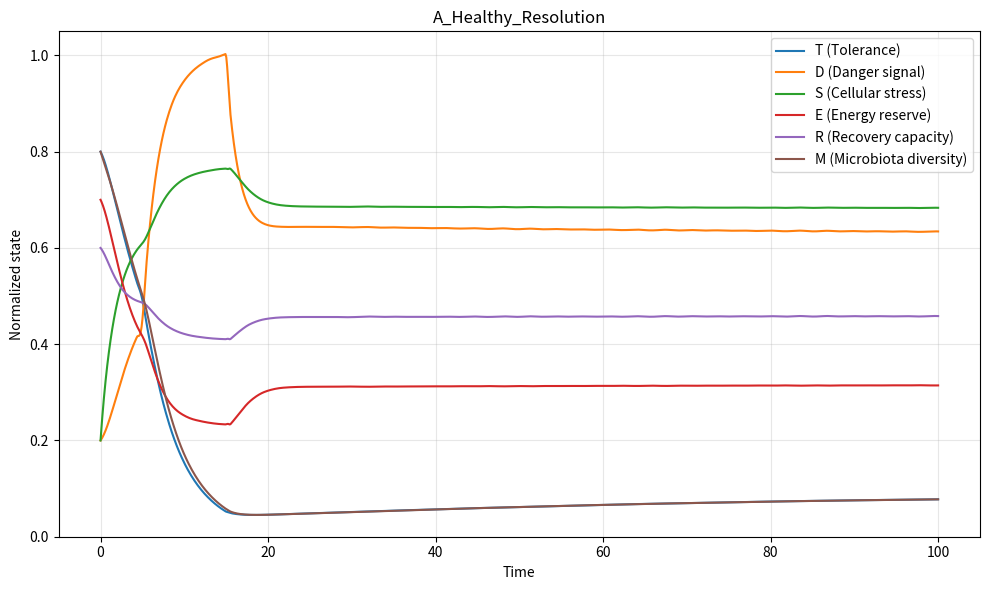
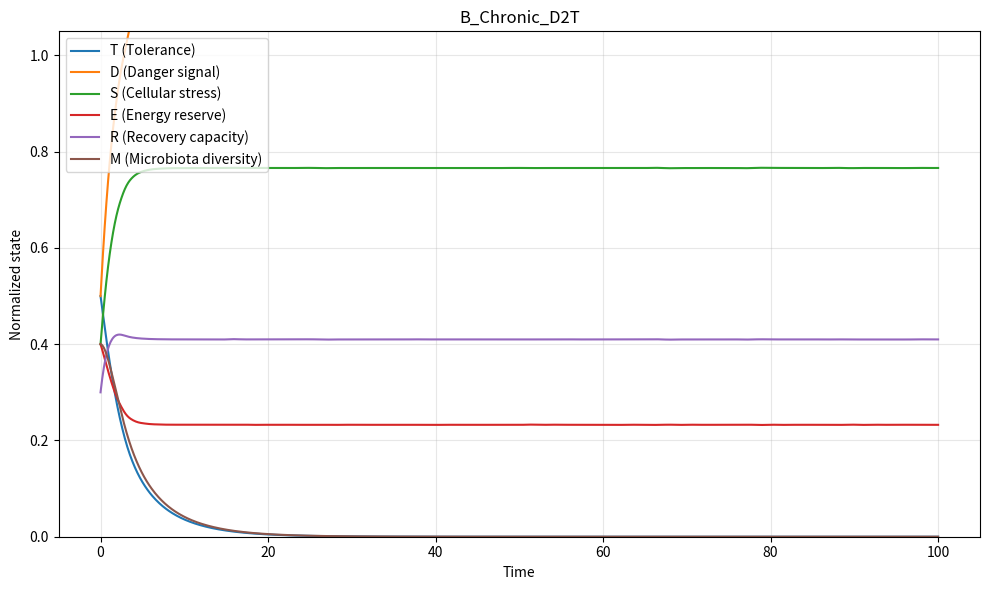
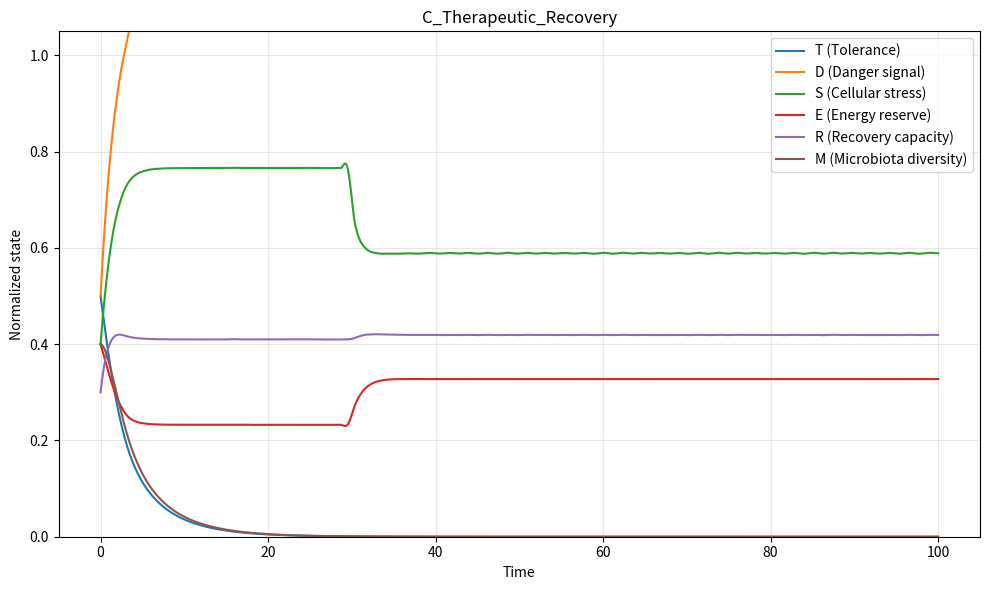

Python code for these plots, in order:
import numpy as np
import matplotlib.pyplot as plt
from scipy.integrate import solve_ivp


# ============================================================
# Supplementary Table S4 default parameters
# ============================================================
DEFAULT_PARAMS = {
    "alpha1": 0.5,
    "alpha2": 0.8,
    "alpha3": 0.6,

    "beta1": 0.4,
    "beta2": 0.6,
    "beta2env": 0.5,
    "beta3": 0.5,

    "gamma1": 0.3,
    "gamma2": 0.4,
    "gamma3": 0.4,

    "delta1": 0.7,
    "delta2": 0.5,
    "delta3": 0.4,
    "delta4": 0.1,

    "eps": 0.2,
    "eps1": 0.6,
    "eps2": 0.4,
    "eps3": 0.3,

    "mu1": 0.5,
    "mu2": 0.4,
    "mu3": 0.3,

    "Km": 0.5,
    "Ka": 0.5,
}


# ============================================================
# Hill functions
# ============================================================
def mtorc1(E: float, Km: float) -> float:
    return E**2 / (Km**2 + E**2)


def ampk(E: float, Ka: float) -> float:
    return (1.0 - E)**2 / (Ka**2 + (1.0 - E)**2)


# ============================================================
# Environment functions by scenario
# Scenario A: env(t) = 0.5 for t in [5, 15], else 0
# Scenario B: env(t) = 0.7 for t in [0, 100]
# Scenario C: same as B
# ============================================================
def env_scenario_A(t: float) -> float:
    return 0.5 if 5.0 <= t <= 15.0 else 0.0


def env_scenario_B(t: float) -> float:
    return 0.7 if 0.0 <= t <= 100.0 else 0.0


def env_scenario_C(t: float) -> float:
    return 0.7 if 0.0 <= t <= 100.0 else 0.0


# ============================================================
# Time-dependent parameter logic for Scenario C
# Before t=30:
#   alpha2 = 0.8, delta1 = 0.7, beta3 = 0.5
# After t=30:
#   alpha2 = 0.6, delta1 = 0.4, beta3 = 1.2
# ============================================================
def scenario_C_params(t: float, base_params: dict) -> dict:
    p = dict(base_params)
    if t >= 30.0:
        p["alpha2"] = 0.6
        p["delta1"] = 0.4
        p["beta3"] = 1.2
    return p


# ============================================================
# ODE system
# State vector y = [T, D, S, E, R, M]
# ============================================================
def model_3aif(t: float, y: np.ndarray, params: dict, env_fn, param_schedule_fn=None):
    T, D, S, E, R, M = y

    # Optional numerical clipping because states are normalized to [0, 1]
    T = np.clip(T, 0.0, 1.0)
    D = np.clip(D, 0.0, 1.0)
    S = np.clip(S, 0.0, 1.0)
    E = np.clip(E, 0.0, 1.0)
    R = np.clip(R, 0.0, 1.0)
    M = np.clip(M, 0.0, 1.0)

    p = dict(params) if param_schedule_fn is None else param_schedule_fn(t, params)
    env_t = env_fn(t)

    mtor = mtorc1(E, p["Km"])
    amp = ampk(E, p["Ka"])

    dT = (
        p["alpha1"] * M * (1.0 - T)
        - p["beta1"] * D * T
        - p["gamma1"] * S * T
        - p["eps"] * env_t * T
    )

    dD = (
        p["alpha2"] * (1.0 - T) * E
        + p["beta2env"] * env_t
        - p["beta2"] * D
        + p["gamma2"] * S * (1.0 - R)
    )

    dS = (
        p["alpha3"] * D * (1.0 - S)
        - p["beta3"] * R * S
        + p["gamma3"] * mtor * (1.0 - S)
    )

    dE = (
        -p["delta1"] * D * E
        + p["delta2"] * R * (1.0 - E)
        - p["delta3"] * S * E
        + p["delta4"] * (1.0 - E)
    )

    dR = (
        p["eps1"] * amp * (1.0 - R)
        - p["eps2"] * S * R
        - p["eps3"] * D * R
    )

    dM = (
        p["mu1"] * T * (1.0 - M)
        - p["mu2"] * D * M
        - p["mu3"] * (1.0 - E) * M
    )

    return [dT, dD, dS, dE, dR, dM]


# ============================================================
# Simulation helper
# ============================================================
def run_simulation(
    scenario_name: str,
    y0: list,
    env_fn,
    params: dict = None,
    param_schedule_fn=None,
    t_span=(0.0, 100.0),
    n_eval=1000,
    method="RK45",
):
    if params is None:
        params = DEFAULT_PARAMS

    t_eval = np.linspace(t_span[0], t_span[1], n_eval)

    sol = solve_ivp(
        fun=lambda t, y: model_3aif(
            t=t,
            y=y,
            params=params,
            env_fn=env_fn,
            param_schedule_fn=param_schedule_fn,
        ),
        t_span=t_span,
        y0=y0,
        t_eval=t_eval,
        method=method,
        vectorized=False,
    )

    if not sol.success:
        raise RuntimeError(f"{scenario_name} failed: {sol.message}")

    return sol


# ============================================================
# Scenario definitions from Supplementary Table S4
# ============================================================
SCENARIOS = {
    "A_Healthy_Resolution": {
        "y0": [0.8, 0.2, 0.2, 0.7, 0.6, 0.8],
        "env_fn": env_scenario_A,
        "param_schedule_fn": None,
    },
    "B_Chronic_D2T": {
        "y0": [0.5, 0.5, 0.4, 0.4, 0.3, 0.4],
        "env_fn": env_scenario_B,
        "param_schedule_fn": None,
    },
    "C_Therapeutic_Recovery": {
        "y0": [0.5, 0.5, 0.4, 0.4, 0.3, 0.4],
        "env_fn": env_scenario_C,
        "param_schedule_fn": scenario_C_params,
    },
}


# ============================================================
# Run all scenarios
# ============================================================
results = {}
for name, cfg in SCENARIOS.items():
    results[name] = run_simulation(
        scenario_name=name,
        y0=cfg["y0"],
        env_fn=cfg["env_fn"],
        params=DEFAULT_PARAMS,
        param_schedule_fn=cfg["param_schedule_fn"],
        t_span=(0.0, 100.0),
        n_eval=1000,
        method="RK45",
    )


# ============================================================
# Plotting
# ============================================================
state_labels = ["T", "D", "S", "E", "R", "M"]
pretty_names = {
    "T": "Tolerance",
    "D": "Danger signal",
    "S": "Cellular stress",
    "E": "Energy reserve",
    "R": "Recovery capacity",
    "M": "Microbiota diversity",
}

for scenario_name, sol in results.items():
    plt.figure(figsize=(10, 6))
    for i, label in enumerate(state_labels):
        plt.plot(sol.t, sol.y[i], label=f"{label} ({pretty_names[label]})")
    plt.title(scenario_name)
    plt.xlabel("Time")
    plt.ylabel("Normalized state")
    plt.ylim(0.0, 1.05)
    plt.grid(True, alpha=0.3)
    plt.legend(loc="best")
    plt.tight_layout()

plt.show()


# ============================================================
# Optional: print final values
# ============================================================
for scenario_name, sol in results.items():
    print(f"\n=== {scenario_name} final state ===")
    final_vals = sol.y[:, -1]
    for label, val in zip(state_labels, final_vals):
        print(f"{label} = {val:.4f}")
